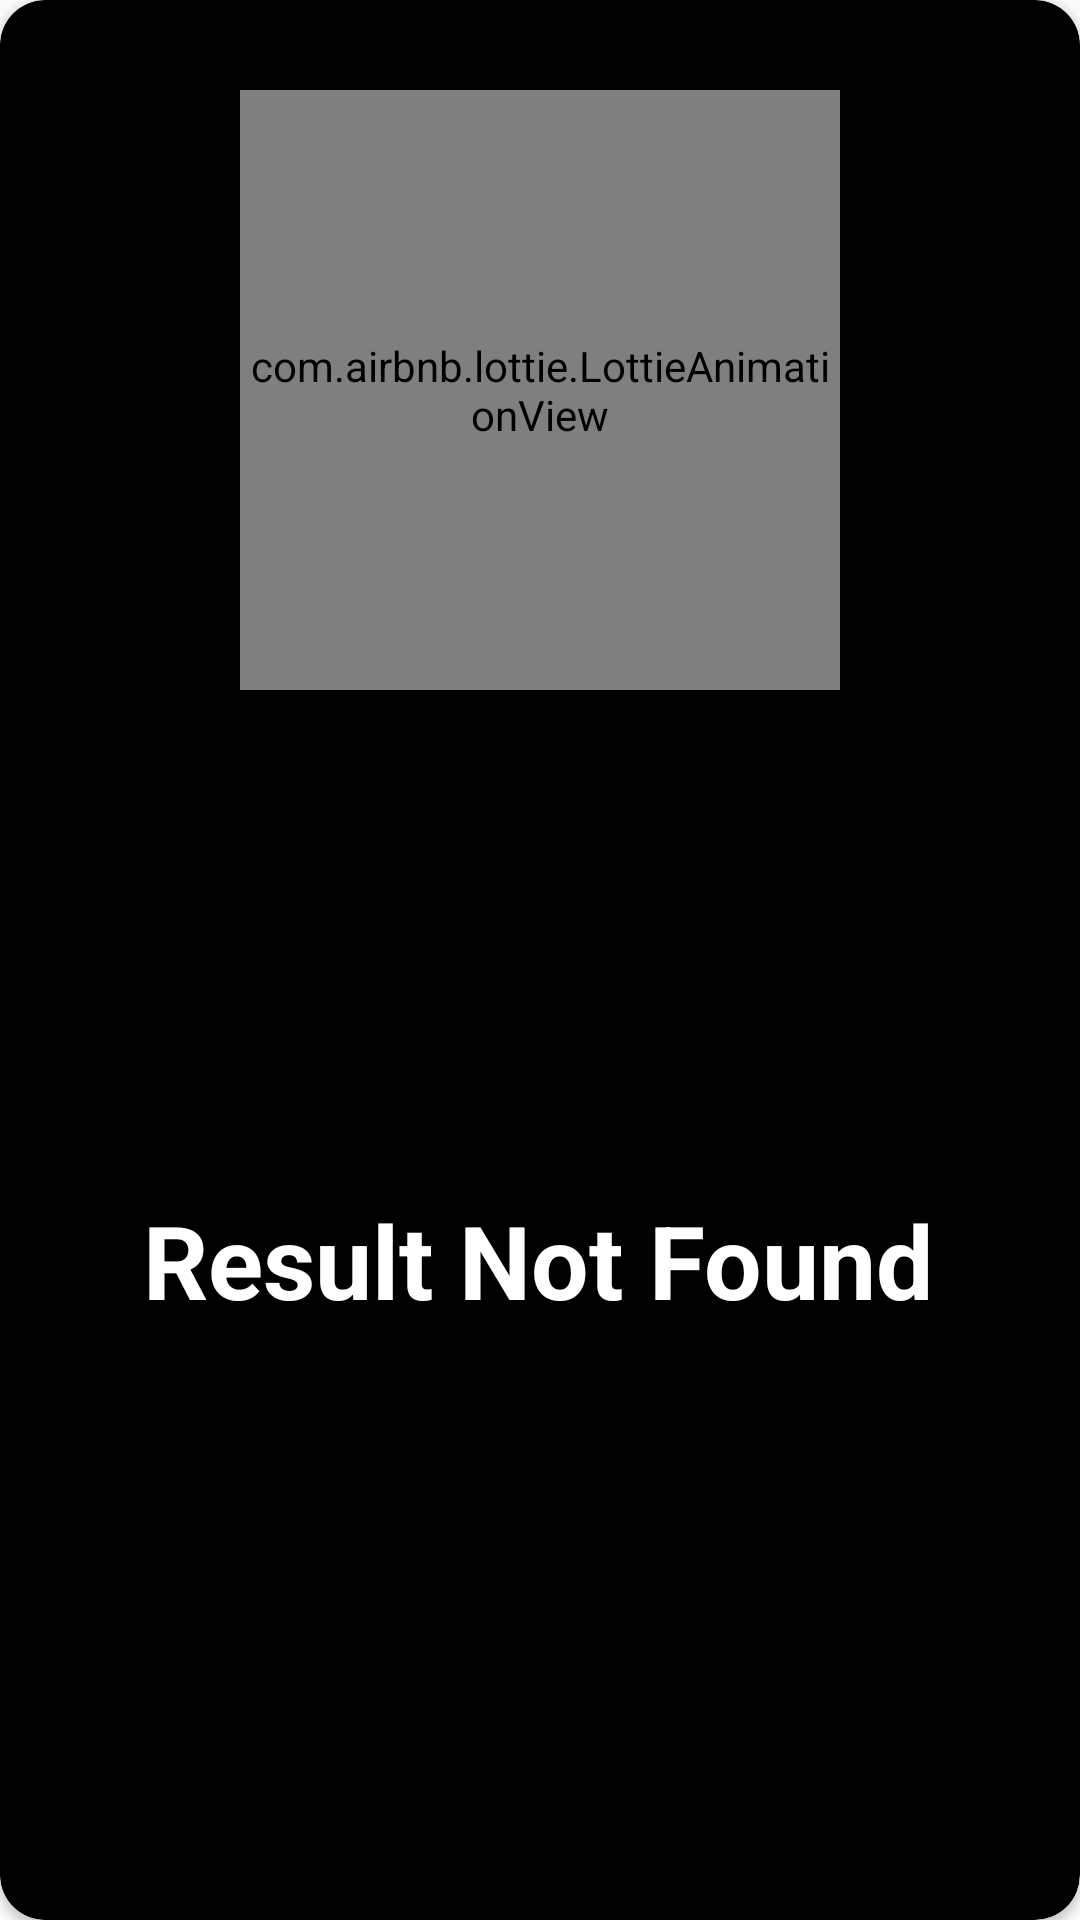

Here is an Android app screen rendered from its layout file. Give the layout XML and the strings, colors and styles it references.
<!-- AndroidManifest.xml: application theme AppTheme -->
<!-- res/layout/error_not_found_layout.xml -->
<?xml version="1.0" encoding="utf-8"?>
<androidx.cardview.widget.CardView xmlns:android="http://schemas.android.com/apk/res/android"
    android:layout_width="match_parent"
    android:layout_height="wrap_content"
    android:elevation="10dp"
    app:cardCornerRadius="15dp"
    app:cardBackgroundColor="#000"
    xmlns:app="http://schemas.android.com/apk/res-auto">

    <androidx.constraintlayout.widget.ConstraintLayout
        android:layout_width="match_parent"
        android:layout_height="match_parent"
        android:padding="20dp"
        >
        <com.airbnb.lottie.LottieAnimationView

            android:id="@+id/lottieAnimationView"
            android:layout_width="200dp"
            android:layout_height="200dp"
            app:layout_constraintEnd_toEndOf="parent"
            app:layout_constraintStart_toStartOf="parent"
            app:layout_constraintTop_toTopOf="parent"
            android:layout_marginTop="10dp"
            app:lottie_autoPlay="true"
            app:lottie_loop="true"
            app:lottie_rawRes="@raw/error" />

        <TextView
            android:layout_width="wrap_content"
            android:layout_height="wrap_content"
            android:text="Result Not Found"
            android:textColor="#fff"
            android:textSize="34sp"
            android:textStyle="bold"
            android:layout_marginBottom="10dp"
            app:layout_constraintBottom_toBottomOf="parent"
            app:layout_constraintEnd_toEndOf="@+id/lottieAnimationView"
            app:layout_constraintHorizontal_bias="0.515"
            app:layout_constraintStart_toStartOf="@+id/lottieAnimationView"
            app:layout_constraintTop_toBottomOf="@+id/lottieAnimationView" />

    </androidx.constraintlayout.widget.ConstraintLayout>



</androidx.cardview.widget.CardView>
<!-- resources referenced by this layout -->
<resources>
  <style name="AppTheme" parent="Theme.AppCompat.Light.DarkActionBar">
          
          <item name="colorPrimary">@color/colorPrimary</item>
          <item name="colorPrimaryDark">@color/colorPrimaryDark</item>
          <item name="colorAccent">@color/colorAccent</item>
      </style>
  <!-- not gathered from this repository: default colours our renderer supplied (Android Studio template values) -->
  <color name="colorPrimary">#FF6200EE</color>
  <color name="colorPrimaryDark">#FF3700B3</color>
  <color name="colorAccent">#FF03DAC5</color>
</resources>
